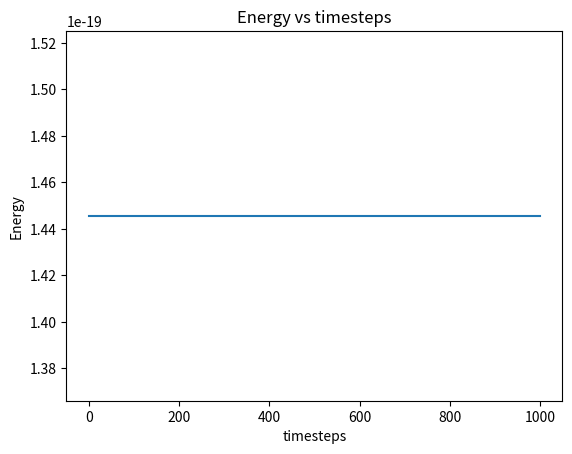
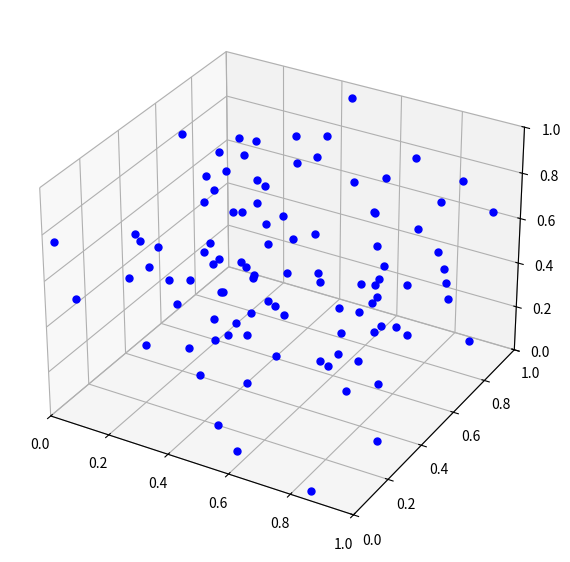

Reproduce these figures in Python, in order. (Note: this script raises an exception after producing the figures.)
#!/usr/bin/env python
"""
This is a suggestion for structuring your simulation code properly.
However, it is not set in stone. You may modify it if you feel like
you have a good reason to do so.
"""

import numpy as np
import matplotlib.pyplot as plt
import matplotlib.animation as animation
from mpl_toolkits.mplot3d import Axes3D

init_pos = np.random.uniform(0.0, 1.0, (100, 3))
# atomic weight modified to be in kg
mass = 39.792 * 1.660539066e-27

epsilon = 119.8 * 1.380649e-23
sigma = 3.405e-10


def simulate(init_pos, init_vel, num_tsteps, timestep, box_dim):
    """
    Molecular dynamics simulation using the Euler or Verlet's algorithms
    to integrate the equations of motion. Calculates energies and other
    observables at each timestep.

    Parameters
    ----------
    init_pos : np.ndarray
        The initial positions of the atoms in Cartesian space
    init_vel : np.ndarray
        The initial velocities of the atoms in Cartesian space
    num_tsteps : int
        The total number of simulation steps
    timestep : float
        Duration of a single simulation step
    box_dim : np.ndarray(float)
        Dimensions of the simulation box

    Returns
    -------
    Any quantities or observables that you wish to study.
    """
    positions = [init_pos]
    velocities = [init_vel]
    energies = []

    current_positions = init_pos
    current_velocities = init_vel

    for step in np.arange(num_tsteps):
        # create the n-by-n matrix of all the distances and the n-by-n-by-3 matrix of the relative positions
        relative_positions, distances = atomic_distances(current_positions, box_dim)
        # get the n-by-3 matrix of all the total forces on the particles
        forces = lj_force(relative_positions, distances)
        # get current total energy and append
        energies.append(total_energy(distances, current_velocities))
        # Euler integration step, we'll have to rewrite this to improve energy conservation
        current_positions = (
            current_positions + current_velocities * timestep
        ) % box_dim
        current_velocities += forces * timestep / mass

        # append the new positions and velocities to the arrays
        positions.append(current_positions)
        velocities.append(current_velocities)

    return positions, velocities, energies


def atomic_distances(
    pos: np.typing.NDArray[np.float64], box_dim: np.typing.NDArray[np.float64]
) -> np.typing.NDArray[np.float64]:
    """
    Calculates relative positions and distances between particles.

    parameters
    ----------
    pos : np.ndarray
        The positions of the particles in cartesian space
    box_dim : float
        The dimension of the simulation box

    returns
    -------
    rel_pos : np.ndarray
        Relative positions of particles
    rel_dist : np.ndarray
        The distance between particles
    """
    # create meshgrids to make an n-by-n matrix of distances
    central_x, other_x = np.meshgrid(pos[:, 0], pos[:, 0])
    central_y, other_y = np.meshgrid(pos[:, 1], pos[:, 1])
    central_z, other_z = np.meshgrid(pos[:, 2], pos[:, 2])
    # moving to the coordinate frame of the central particle
    # to find the closest position of those around
    x_dist = (central_x - other_x + box_dim[0] / 2) % box_dim[0] - box_dim[0] / 2
    y_dist = (central_y - other_y + box_dim[1] / 2) % box_dim[1] - box_dim[1] / 2
    z_dist = (central_z - other_z + box_dim[2] / 2) % box_dim[2] - box_dim[2] / 2

    # return the full distance matrix of shape n-by-n
    return (
        np.stack([x_dist, y_dist, z_dist]),
        np.ma.masked_values(
            np.sqrt(x_dist * x_dist + y_dist * y_dist + z_dist * z_dist), 0.0
        ),
    )


def lj_force(rel_pos, rel_dist):
    """
    Calculates the net forces on each atom from the matrices containing the positions and distances.

    Parameters
    ----------
    rel_pos : np.ndarray
        Relative particle positions as obtained from atomic_distances
    rel_dist : np.ndarray
        Relative particle distances as obtained from atomic_distances

    Returns
    -------
    np.ndarray
        nx3 array having the net vector force acting on particle i due to all other particles
    """
    # Compute force magnitude using the Lennard-Jones force formula
    force_magnitude = (24 * epsilon / rel_dist) * (
        (sigma / rel_dist) ** 6 - 2 * (sigma / rel_dist) ** 12
    )

    # Compute force matrix
    force_direction = rel_pos / rel_dist

    force_matrix = force_magnitude * force_direction

    # Sum forces acting on each particle
    net_force = -np.sum(force_matrix, axis=1)

    return net_force.T


def fcc_lattice(num_atoms, lat_const):
    """
    Initializes a system of atoms on an fcc lattice.

    Parameters
    ----------
    num_atoms : int
        The number of particles in the system
    lattice_const : float
        The lattice constant for an fcc lattice

    Returns
    -------
    pos_vec : np.ndarray
        Array of particle coordinates
    """

    return


def kinetic_energy(vel):
    """
    Computes the kinetic energy of an atomic system.

    Parameters
    ----------
    vel: np.ndarray
        Velocity of particle

    Returns
    -------
    float
        The total kinetic energy of the system.
    """
    # Kinetic energy for each particle
    ke_individual = 1 / 2 * mass * np.sum(vel**2, axis=1)
    # Total Kinetic Energy
    ke = np.sum(ke_individual)
    return ke


def lj_potential(distance):
    return 4 * epsilon * ((sigma / distance) ** 12 - (sigma / distance) ** 6)


def potential_energy(rel_dist):
    """
    Computes the potential energy of an atomic system.

    Parameters
    ----------
    rel_dist : np.ndarray
        Relative particle distances as obtained from atomic_distances

    Returns
    -------
    float
        The total potential energy of the system.
    """

    return 1 / 2 * np.sum(lj_potential(rel_dist))


def total_energy(rel_dist, vel):
    """
    Computes the total energy of an atomic system.

    Parameters
    ----------
    rel_dist : np.ndarray
        Relative particle distances as obtained from atomic_distances
    vel : np.ndarray
        Velocity of particle

    Returns
    -------
    float
        The total energy of the system.
    """
    return kinetic_energy(vel) + potential_energy(rel_dist)


def init_velocity(num_atoms, temp):
    """
    Initializes the system with Gaussian distributed velocities.

    Parameters
    ----------
    num_atoms : int
        The number of particles in the system.
    temp : float
        The (unitless) temperature of the system.

    Returns
    -------
    vel_vec : np.ndarray
        Array of particle velocities
    """

    # NOTE: I don't know what the scale should be, it should also be a maxwell-boltzmann distribution to be
    # fully correct. Though that'd require scipy or someone finding how
    scale = temp
    velocities = np.random.normal(loc=0.0, scale=scale, size=(num_atoms, 3))
    return velocities


def plot_energy(energies, file_name="energies.png"):
    """
    Plots the energy vs timesteps.

    Parameters
    ----------
    energies : list
        List of energies
    """
    plt.title("Energy vs timesteps")
    plt.xlabel("timesteps")
    plt.ylabel("Energy")
    plt.plot(energies)
    plt.savefig(file_name)


def create_animation(positions, timesteps, name="particles.mp4"):
    """
    Creates an animation of the system.

    Parameters
    ----------
    positions : list
        List of positions
    timesteps : int
        Number of timesteps
    name : str
        Name of the animation file
    """
    fig = plt.figure(figsize=(7, 7))
    ax = fig.add_subplot(111, projection="3d")
    ax.set_xlim(0, 1)
    ax.set_ylim(0, 1)
    ax.set_zlim(0, 1)
    positions = np.array(positions)  # Convert to NumPy array if it's a list
    # Scatter plot for particles
    (particles,) = ax.plot([], [], [], "bo", markersize=5)

    # Update function for animation
    def update(frame):
        particles.set_data(positions[frame, :, 0], positions[frame, :, 1])  # X, Y
        particles.set_3d_properties(positions[frame, :, 2])  # Z
        return (particles,)

    # Create animation
    ani = animation.FuncAnimation(fig, update, frames=timesteps, blit=True)

    ani.save(name, writer="ffmpeg", fps=30)


if __name__ == "__main__":
    timesteps = 1000
    step_size = 0.0001
    temp = 113.7
    print(
        f"simulating the particles for {timesteps} timesteps, with a time step size of {step_size}"
    )
    pos, vel, energies = simulate(
        init_pos,
        init_velocity(len(init_pos), temp),
        timesteps,
        step_size,
        np.array([1.0, 1.0, 1.0]),
    )
    print("finished simulating, plotting the energies over time")
    plot_energy(energies)
    print("plotted the energies")
    create_animation(pos, timesteps)
